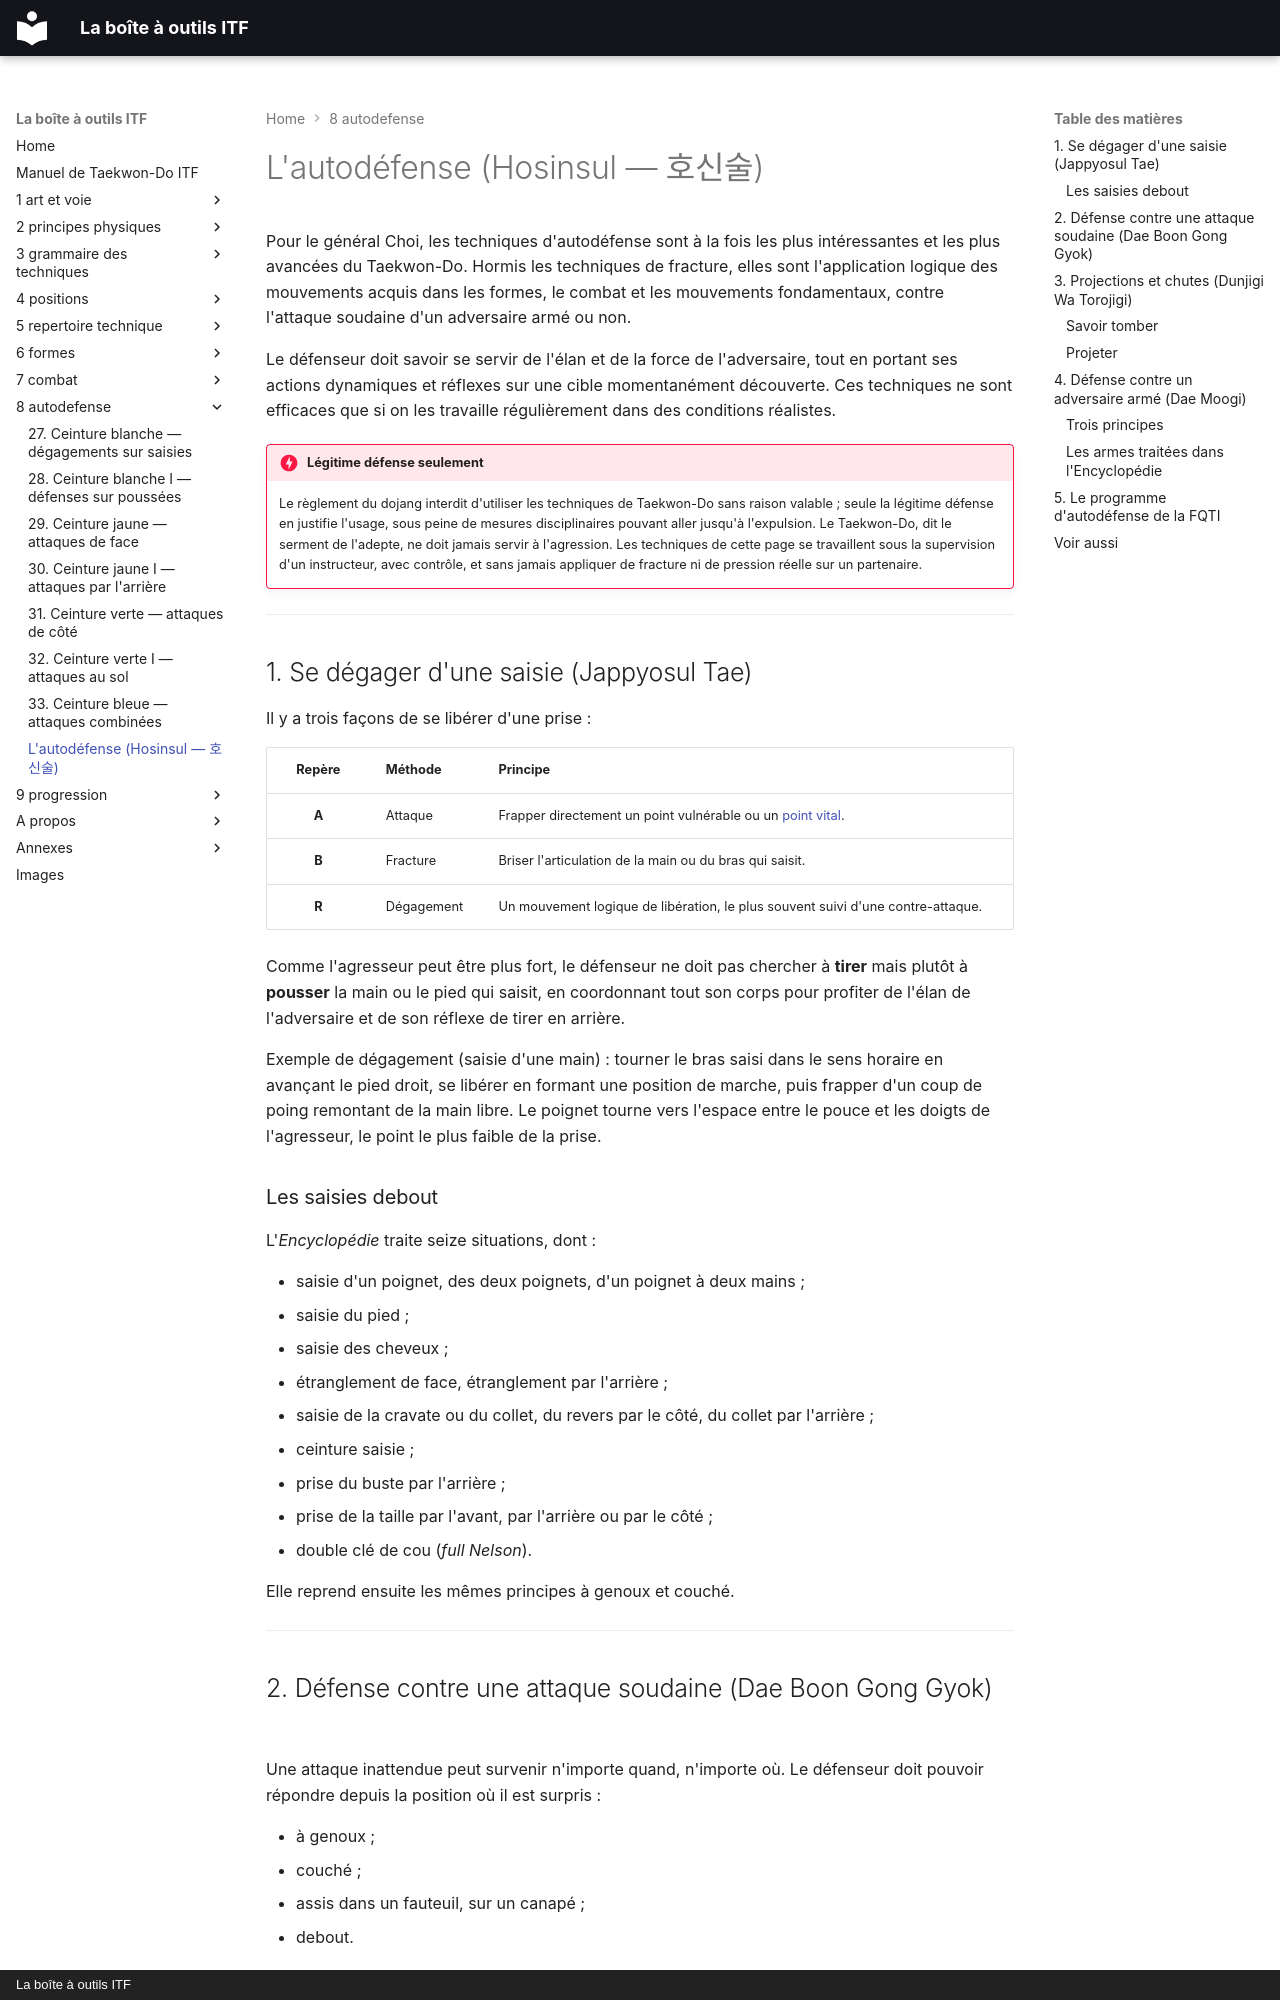

repository: yvmori1/La-boite-outils-ITF · page: 8-autodefense/autodefense/index.html · generator: mkdocs · copyright: La boîte à outils ITF

# L'autodéfense (Hosinsul — 호신술)

Pour le général Choi, les techniques d'autodéfense sont à la fois les plus
intéressantes et les plus avancées du Taekwon-Do. Hormis les techniques de
fracture, elles sont l'application logique des mouvements acquis dans les
formes, le combat et les mouvements fondamentaux, contre l'attaque soudaine
d'un adversaire armé ou non.

Le défenseur doit savoir se servir de l'élan et de la force de l'adversaire,
tout en portant ses actions dynamiques et réflexes sur une cible
momentanément découverte. Ces techniques ne sont efficaces que si on les
travaille régulièrement dans des conditions réalistes.

!!! danger "Légitime défense seulement"
    Le règlement du dojang interdit d'utiliser les techniques de Taekwon-Do
    sans raison valable ; seule la légitime défense en justifie l'usage, sous
    peine de mesures disciplinaires pouvant aller jusqu'à l'expulsion. Le
    Taekwon-Do, dit le serment de l'adepte, ne doit jamais servir à
    l'agression. Les techniques de cette page se travaillent sous la
    supervision d'un instructeur, avec contrôle, et sans jamais appliquer de
    fracture ni de pression réelle sur un partenaire.

---

## 1. Se dégager d'une saisie (Jappyosul Tae)

Il y a trois façons de se libérer d'une prise :

| Repère | Méthode | Principe |
| :---: | :--- | :--- |
| **A** | Attaque | Frapper directement un point vulnérable ou un [point vital](../7-combat/points-vitaux.md). |
| **B** | Fracture | Briser l'articulation de la main ou du bras qui saisit. |
| **R** | Dégagement | Un mouvement logique de libération, le plus souvent suivi d'une contre-attaque. |

Comme l'agresseur peut être plus fort, le défenseur ne doit pas chercher à
**tirer** mais plutôt à **pousser** la main ou le pied qui saisit, en
coordonnant tout son corps pour profiter de l'élan de l'adversaire et de son
réflexe de tirer en arrière.

Exemple de dégagement (saisie d'une main) : tourner le bras saisi dans le sens
horaire en avançant le pied droit, se libérer en formant une position de
marche, puis frapper d'un coup de poing remontant de la main libre. Le poignet
tourne vers l'espace entre le pouce et les doigts de l'agresseur, le point le
plus faible de la prise.

### Les saisies debout

L'*Encyclopédie* traite seize situations, dont :

* saisie d'un poignet, des deux poignets, d'un poignet à deux mains ;
* saisie du pied ;
* saisie des cheveux ;
* étranglement de face, étranglement par l'arrière ;
* saisie de la cravate ou du collet, du revers par le côté, du collet par l'arrière ;
* ceinture saisie ;
* prise du buste par l'arrière ;
* prise de la taille par l'avant, par l'arrière ou par le côté ;
* double clé de cou (*full Nelson*).

Elle reprend ensuite les mêmes principes à genoux et couché.

---

## 2. Défense contre une attaque soudaine (Dae Boon Gong Gyok)

Une attaque inattendue peut survenir n'importe quand, n'importe où. Le
défenseur doit pouvoir répondre depuis la position où il est surpris :

* à genoux ;
* couché ;
* assis dans un fauteuil, sur un canapé ;
* debout.

Le principe reste le même : une technique de blocage ou d'esquive adaptée à la
position, puis une riposte immédiate avec l'arme naturelle la plus proche.

---

## 3. Projections et chutes (Dunjigi Wa Torojigi)
